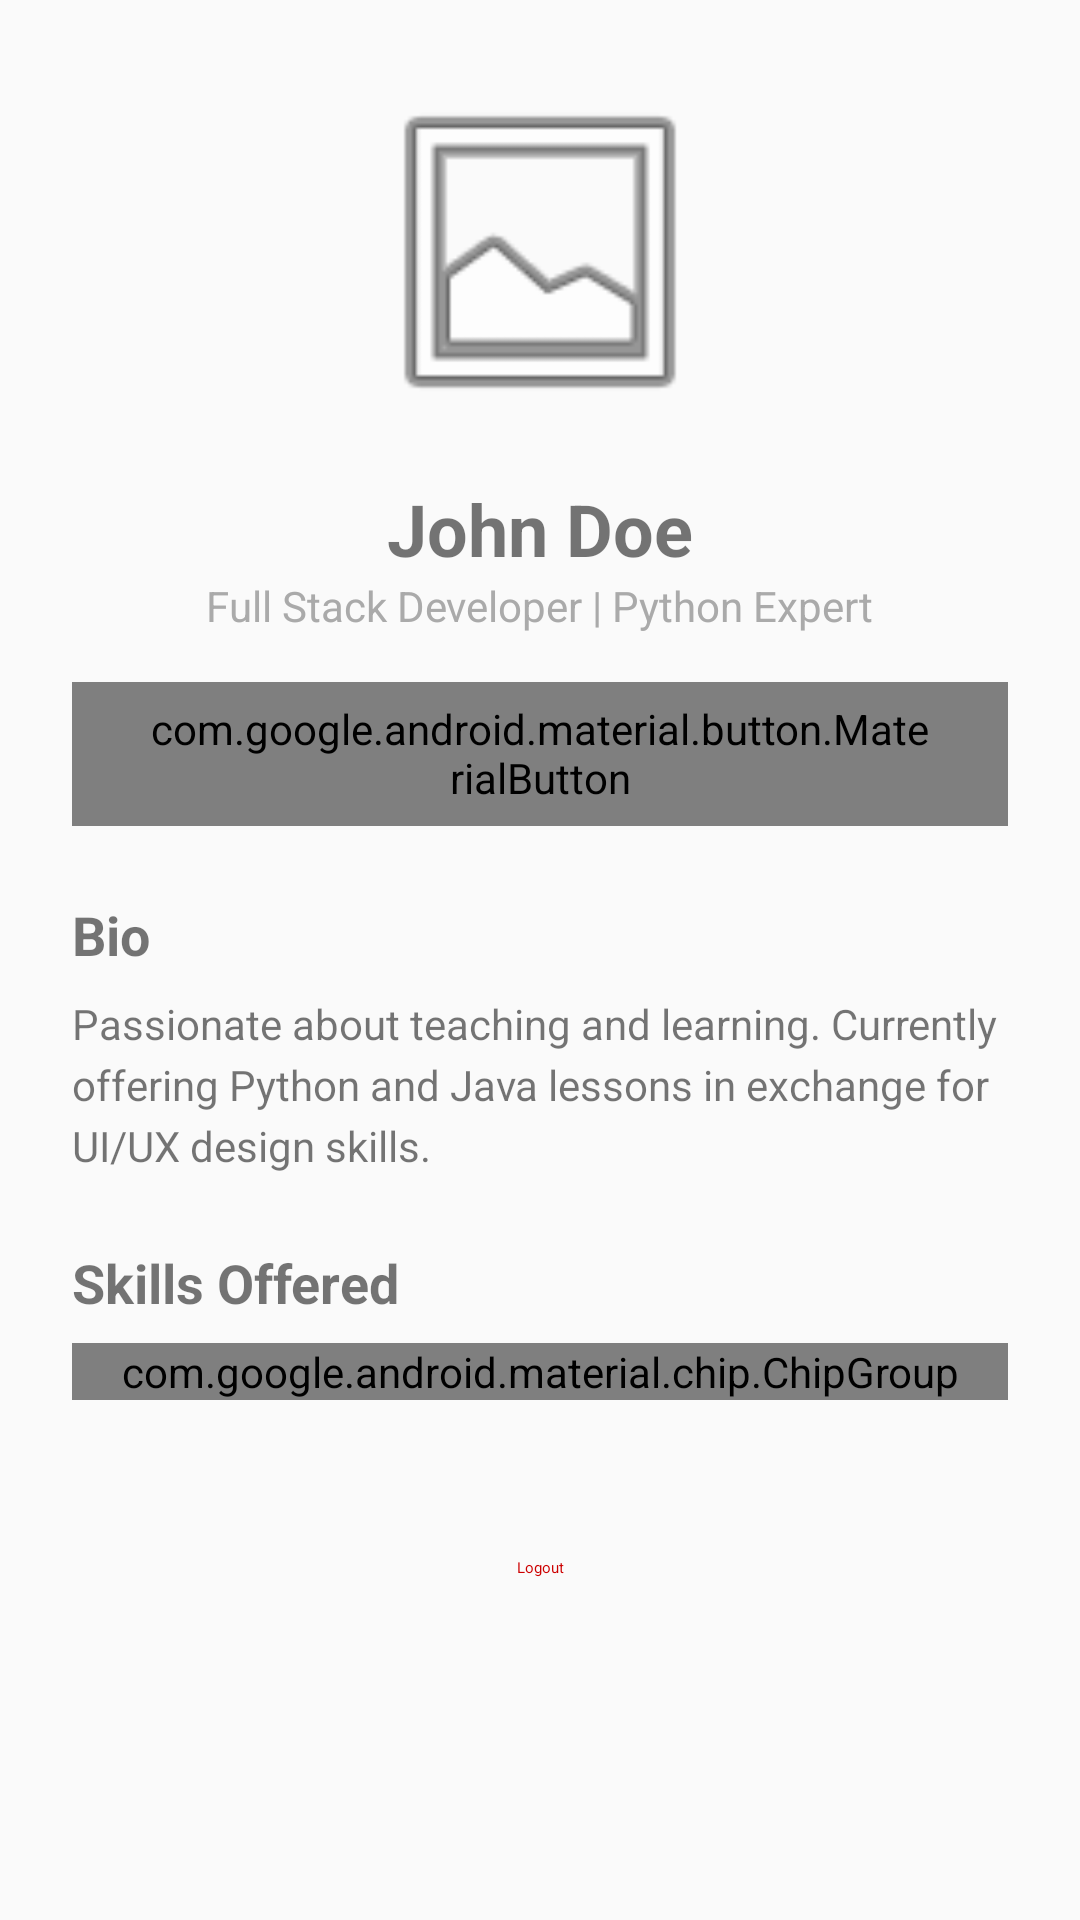

Produce the Android XML layout that renders to this screen, including the resource entries it uses.
<!-- AndroidManifest.xml: application theme android:Theme.Material.Light.NoActionBar -->
<!-- res/layout/fragment_profile.xml -->
<?xml version="1.0" encoding="utf-8"?>
<ScrollView xmlns:android="http://schemas.android.com/apk/res/android"
    xmlns:app="http://schemas.android.com/apk/res-auto"
    android:layout_width="match_parent"
    android:layout_height="match_parent">

    <LinearLayout
        android:layout_width="match_parent"
        android:layout_height="wrap_content"
        android:orientation="vertical"
        android:padding="24dp">

        <com.google.android.material.imageview.ShapeableImageView
            android:id="@+id/ivProfileLarge"
            android:layout_width="120dp"
            android:layout_height="120dp"
            android:layout_gravity="center"
            android:src="@android:drawable/ic_menu_gallery"
            app:shapeAppearanceOverlay="@style/CircleImage"
            android:scaleType="centerCrop"
            app:strokeColor="?attr/colorPrimary"
            app:strokeWidth="2dp" />

        <TextView
            android:layout_width="wrap_content"
            android:layout_height="wrap_content"
            android:layout_gravity="center"
            android:layout_marginTop="16dp"
            android:text="@string/user_name_mock"
            android:textSize="24sp"
            android:textStyle="bold" />

        <TextView
            android:layout_width="wrap_content"
            android:layout_height="wrap_content"
            android:layout_gravity="center"
            android:text="@string/user_headline_mock"
            android:textColor="@android:color/darker_gray" />

        <com.google.android.material.button.MaterialButton
            style="@style/Widget.Material3.Button.TonalButton"
            android:layout_width="wrap_content"
            android:layout_height="wrap_content"
            android:layout_gravity="center"
            android:layout_marginTop="16dp"
            android:text="@string/edit_profile"
            app:icon="@android:drawable/ic_menu_edit" />

        <TextView
            android:layout_width="wrap_content"
            android:layout_height="wrap_content"
            android:layout_marginTop="24dp"
            android:text="@string/bio"
            android:textStyle="bold"
            android:textSize="18sp"/>

        <TextView
            android:layout_width="match_parent"
            android:layout_height="wrap_content"
            android:layout_marginTop="8dp"
            android:text="@string/bio_content"
            android:lineSpacingExtra="4dp"/>

        <TextView
            android:layout_width="wrap_content"
            android:layout_height="wrap_content"
            android:layout_marginTop="24dp"
            android:text="@string/skills_offered"
            android:textStyle="bold"
            android:textSize="18sp"/>

        <com.google.android.material.chip.ChipGroup
            android:layout_width="match_parent"
            android:layout_height="wrap_content"
            android:layout_marginTop="8dp">
            <com.google.android.material.chip.Chip android:layout_width="wrap_content" android:layout_height="wrap_content"            android:text="@string/python"/>
            <com.google.android.material.chip.Chip android:layout_width="wrap_content" android:layout_height="wrap_content" android:text="@string/java"/>
            <com.google.android.material.chip.Chip android:layout_width="wrap_content" android:layout_height="wrap_content" android:text="@string/backend"/>
        </com.google.android.material.chip.ChipGroup>

        <Button
            style="@style/Widget.Material3.Button.TextButton"
            android:layout_width="match_parent"
            android:layout_height="wrap_content"
            android:layout_marginTop="32dp"
            android:text="@string/logout"
            android:textColor="@android:color/holo_red_dark" />

    </LinearLayout>
</ScrollView>
<!-- resources referenced by this layout -->
<resources>
  <string name="backend">Backend</string>
  <string name="bio">Bio</string>
  <string name="bio_content">Passionate about teaching and learning. Currently offering Python and Java lessons in exchange for UI/UX design skills.</string>
  <string name="edit_profile">Edit Profile</string>
  <string name="java">Java</string>
  <string name="logout">Logout</string>
  <string name="python">Python</string>
  <string name="skills_offered">Skills Offered</string>
  <string name="user_headline_mock">Full Stack Developer | Python Expert</string>
  <string name="user_name_mock">John Doe</string>
</resources>
